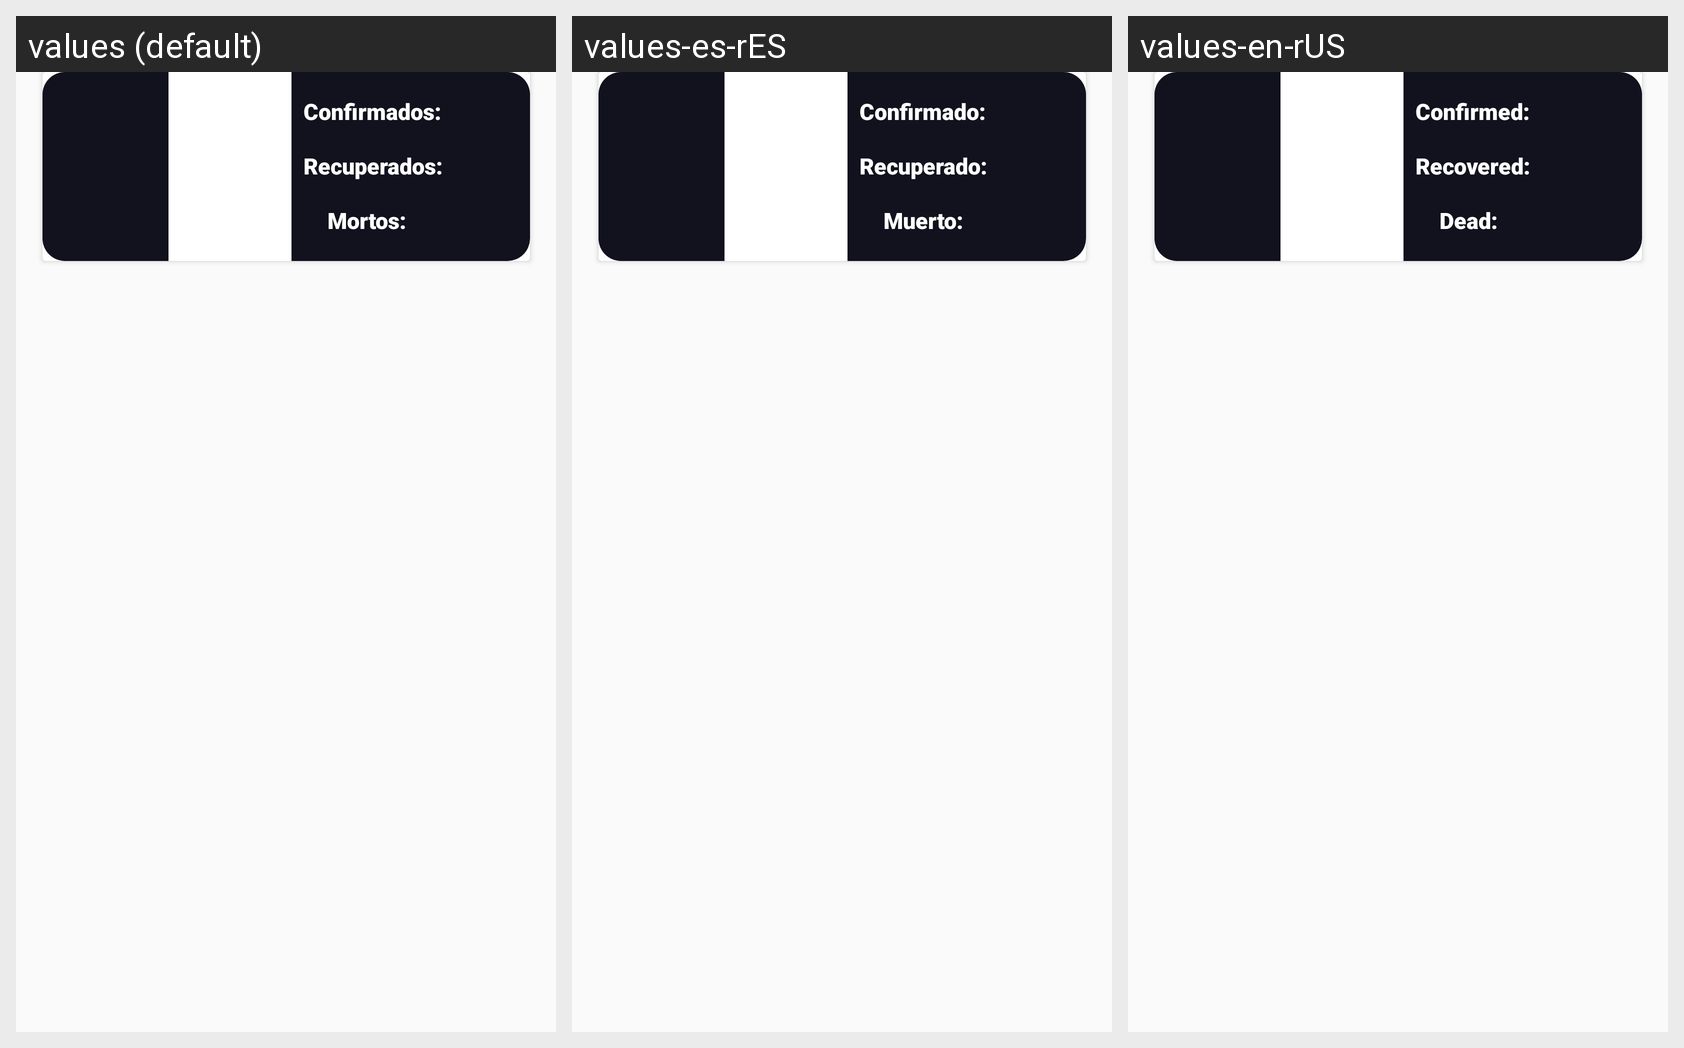

Translations of the strings shown on this Android screen, per locale in the grid:
Android screen res/layout/item.xml rendered under 3 locales, left to right: values (default), values-es-rES, values-en-rUS. Device: Nexus 5 (rendered at 1080×1920; each locale shown at half size, 540×960, under a caption strip naming it); theme AppTheme.
Strings drawn on this screen, with the default value and each locale's value (text and hints the layout hard-codes, and strings that could not be matched under every locale, appear in the picture but are not listed):

casos_confirmados
  values: Confirmados:
  values-es-rES: Confirmado:
  values-en-rUS: Confirmed:

casos_recuperados
  values: Recuperados:
  values-es-rES: Recuperado:
  values-en-rUS: Recovered:

mortes
  values: Mortos:
  values-es-rES: Muerto:
  values-en-rUS: Dead:
